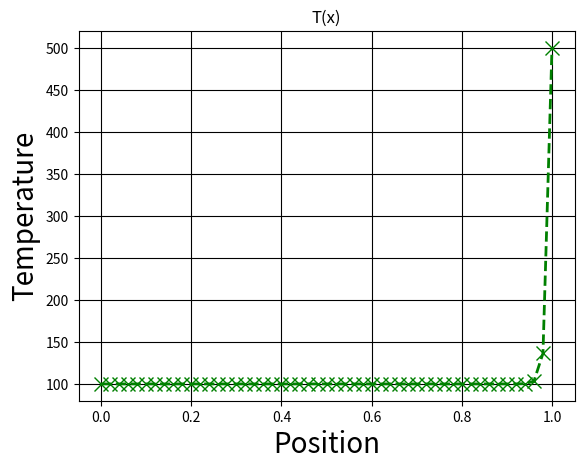

This figure's Python source:
import numpy as np
import matplotlib.pyplot as plt

N = 51

L = 1.0

h = np.float64(L/(N-1))

#velocity
u = np.float64(50)

#Density
rho = np.float64(1.0)

#Diffusivity
gamma = np.float64(0.1)

#Peclet number
Pe = (rho*u*h) / gamma
print("Peclet number is", Pe)

#Iteration number
iterations = 0

#Initialising the temperature field
T = np.zeros(N)
T[0] = 100.
T[N-1] = 500.

#Initialising the new temp field
T_new = np.zeros(N)
T_new[0] = 100.
T_new[N-1] = 500.

numerical_error = np.float64(1.0)
epsilon = 1.E-08

plt.figure(10)

while numerical_error > epsilon:
    for i in range(1,N-1):
        a_W = gamma/h + max(rho*u,0)
        a_E = gamma/h - max(0,-rho*u)
        a_P = a_W + a_E
        T_new[i] = (a_E*T[i+1] + a_W*T[i-1])/ a_P
        
        #Resetting the numerical error
    numerical_error = 0
    for i in range(1,N-1):
        numerical_error = numerical_error + abs(T[i] - T_new[i])
        
    iterations = iterations + 1
    T = T_new.copy()
    
    if iterations%500 == 0:
        plt.figure(10)
        plt.semilogy(iterations, numerical_error,'ko')
        plt.pause(0.01)
        
x_dom = np.arange(N) * h

plt.figure(11)
plt.plot(x_dom, T, 'gx--', linewidth = 2, markersize = 10)

plt.grid(True, color = 'k')

plt.xlabel("Position", size = 20)
plt.ylabel("Temperature", size = 20)
plt.title("T(x)")

plt.show()        
        

        
        
        
        
        
    


